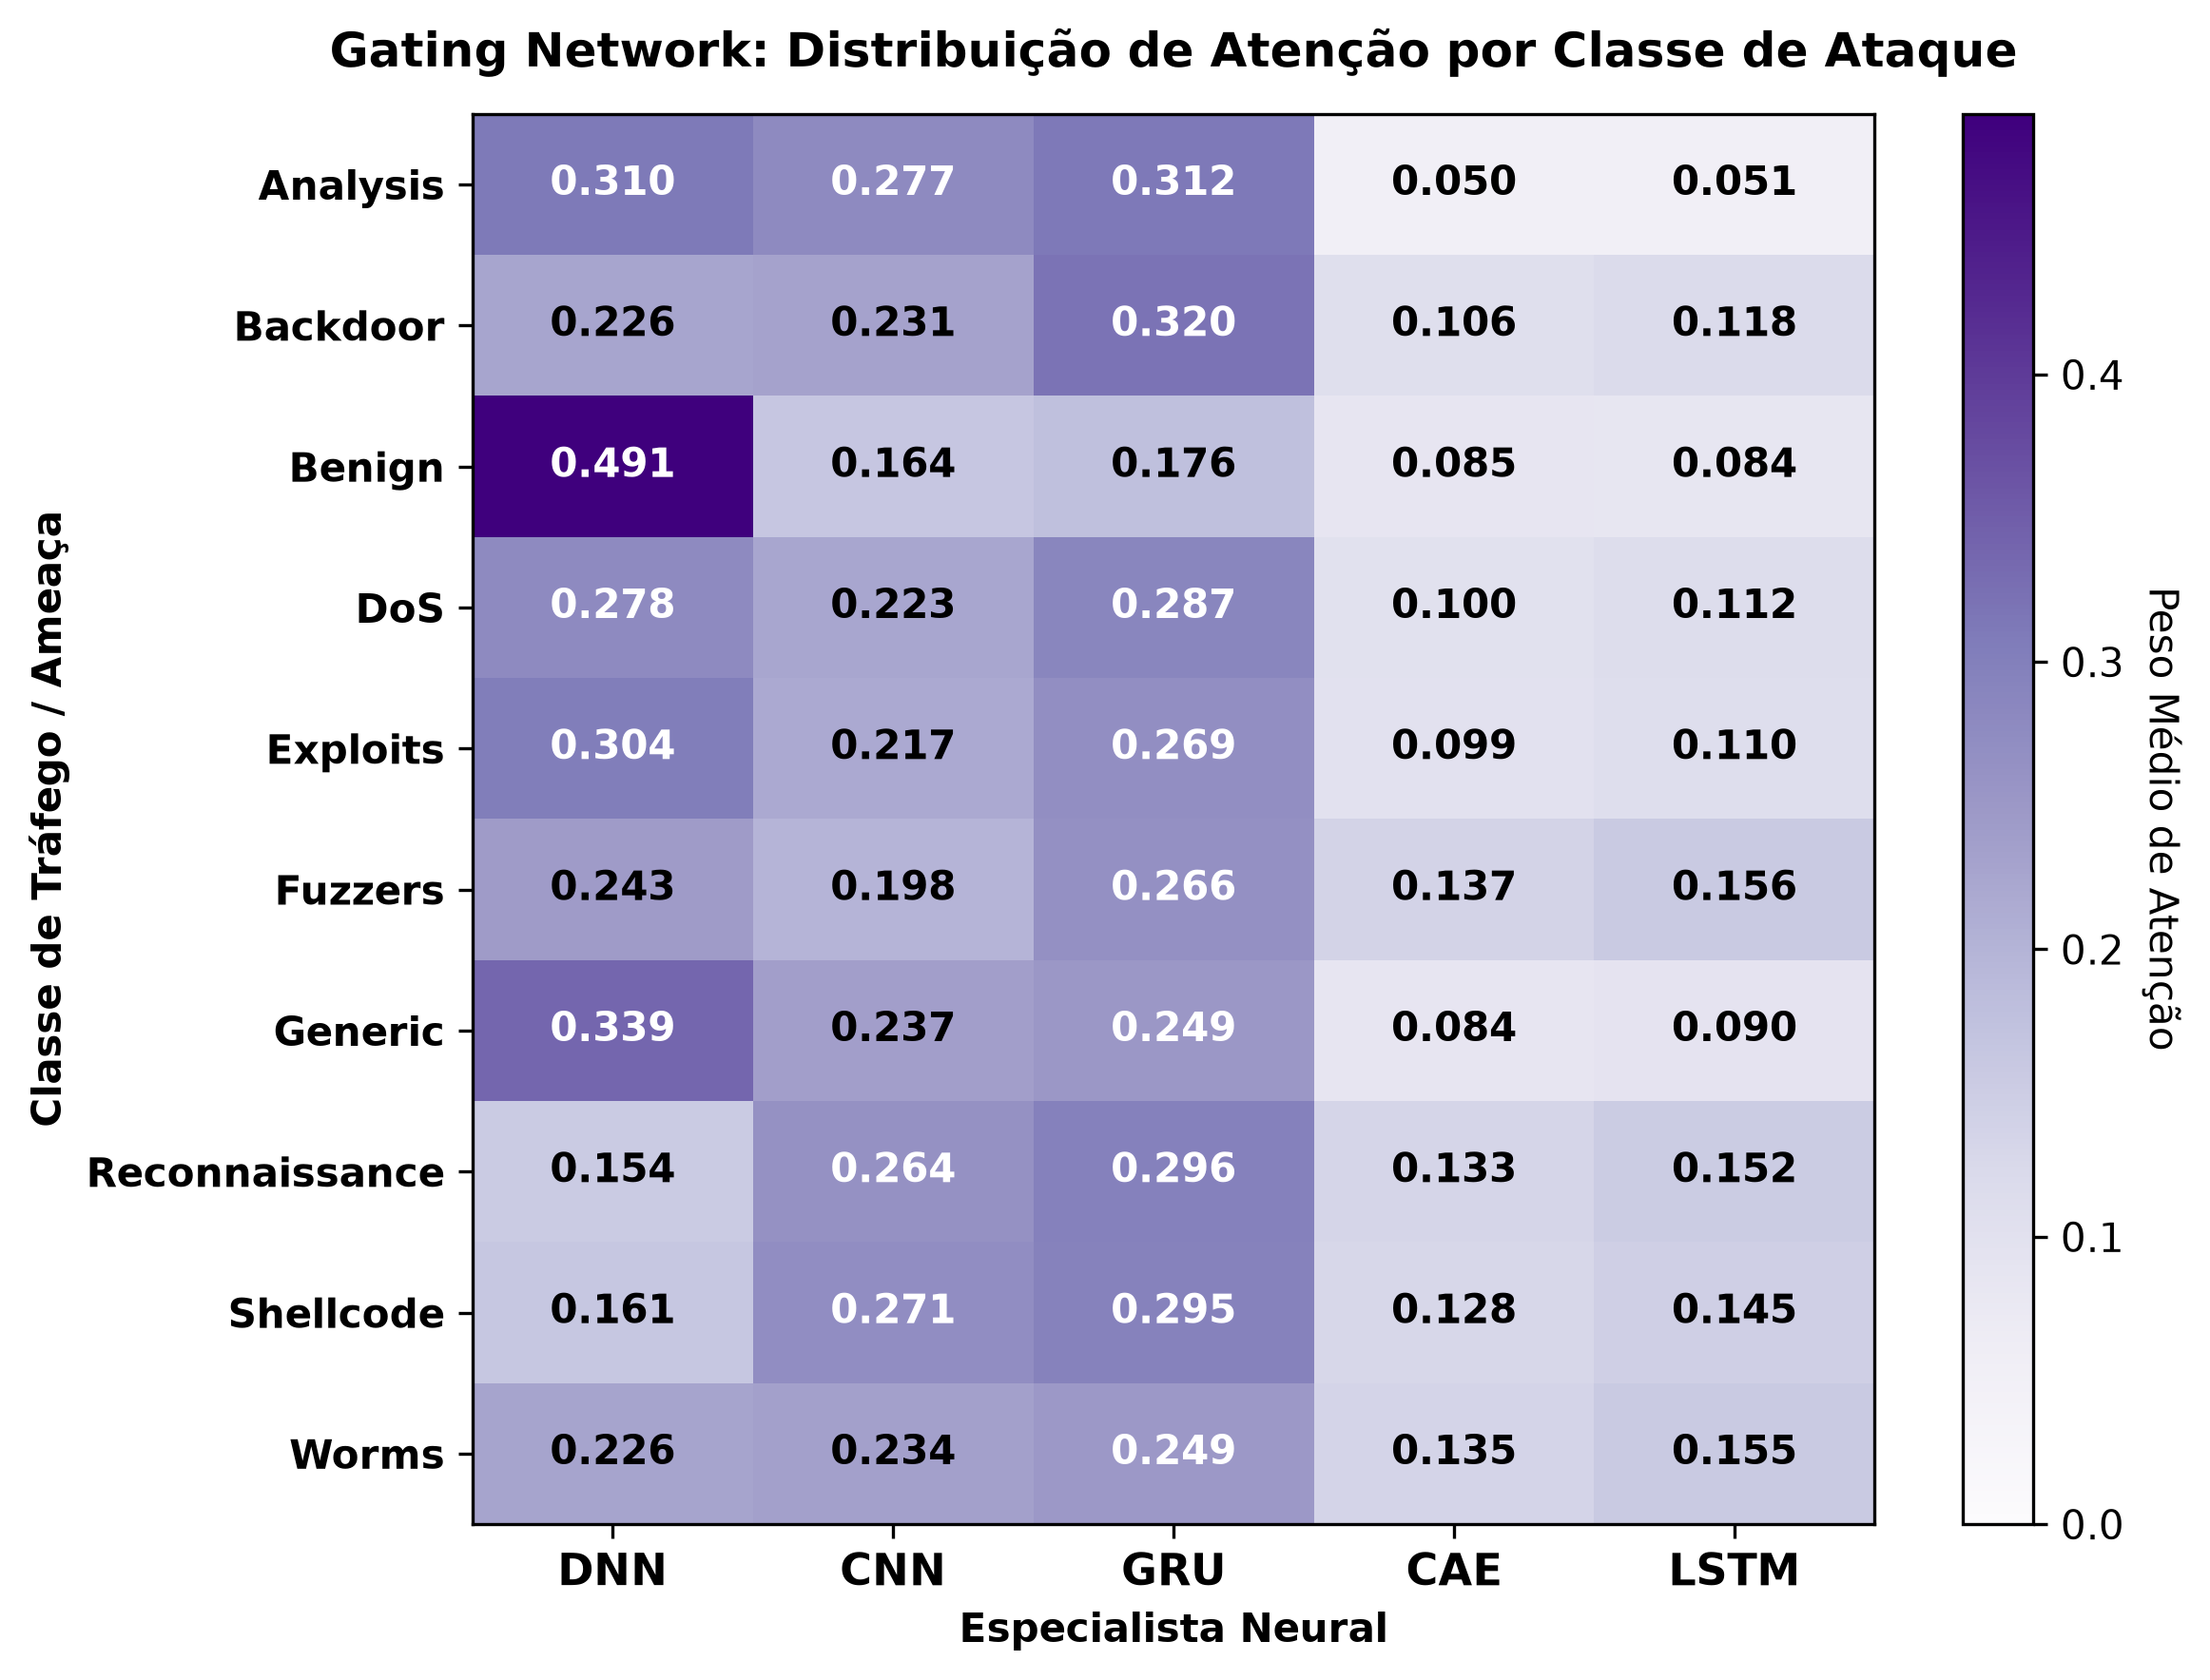

The file beside this chart, header and first rows:
, DNN, CNN, GRU, CAE, LSTM
Analysis, 0.3097, 0.2771, 0.3115, 0.05027, 0.05135
Backdoor, 0.2258, 0.2306, 0.3197, 0.1059, 0.118
Benign, 0.4906, 0.164, 0.1765, 0.08515, 0.08376
DoS, 0.2777, 0.2229, 0.2869, 0.1005, 0.1119
Exploits, 0.3045, 0.2171, 0.2694, 0.09921, 0.1098
Fuzzers, 0.2428, 0.1981, 0.2662, 0.1369, 0.156
Generic, 0.3389, 0.2371, 0.2493, 0.08438, 0.09031
Reconnaissance, 0.1544, 0.2638, 0.2963, 0.1334, 0.1521
Shellcode, 0.1614, 0.2708, 0.2947, 0.1279, 0.1452
Worms, 0.2265, 0.234, 0.2492, 0.1351, 0.1553
